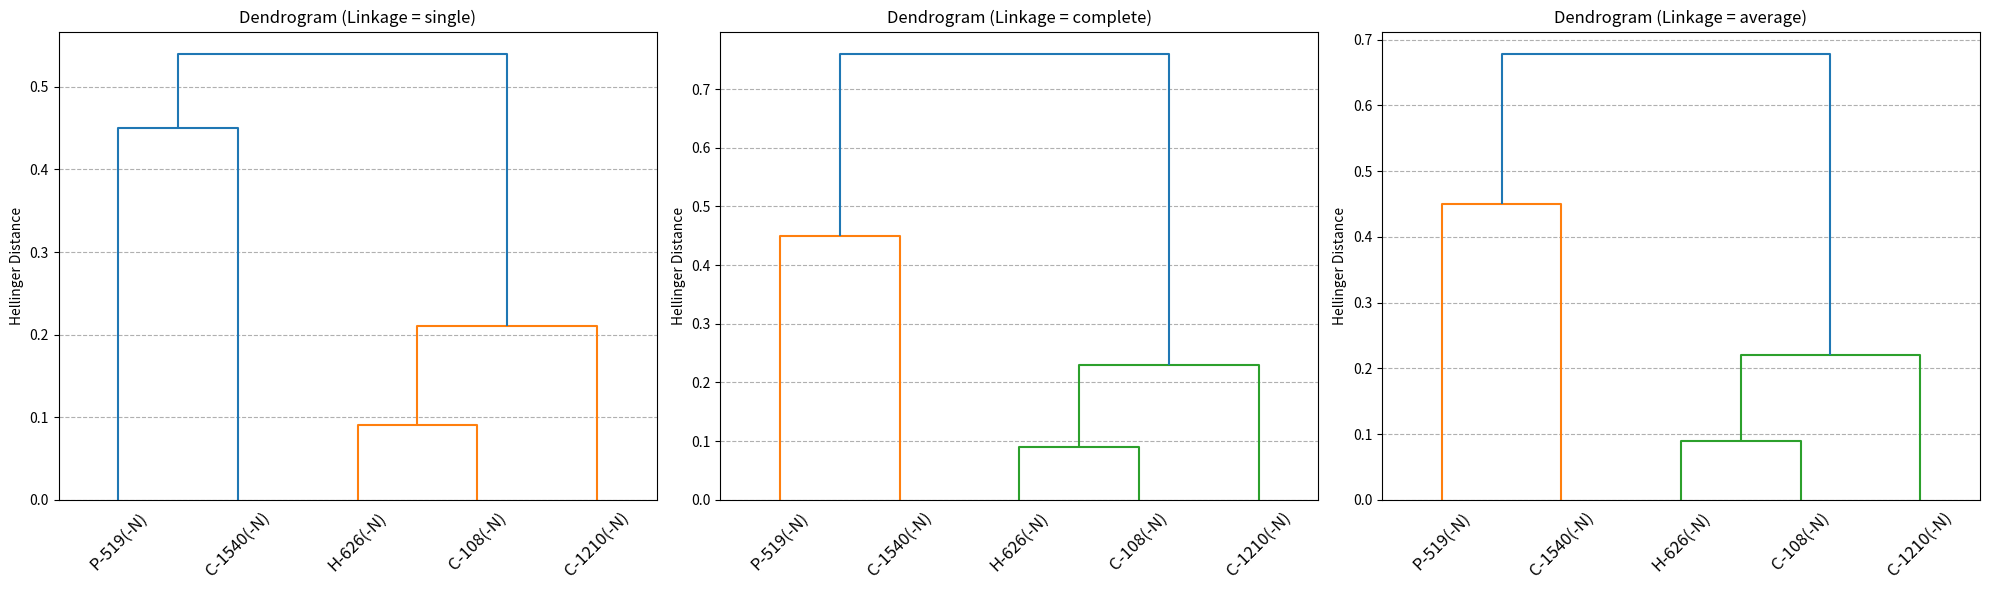

The matplotlib source for this figure:
import numpy as np
from scipy.cluster.hierarchy import dendrogram, linkage
from scipy.spatial.distance import squareform
import matplotlib.pyplot as plt

# 1. Определяем данные
# Названия элементов для меток на графике
labels = ['C-108(-N)', 'C-1210(-N)', 'C-1540(-N)', 'H-626(-N)', 'P-519(-N)']

# Ваша матрица расстояний Хеллингера
distance_matrix = np.array([
    [0.00, 0.23, 0.76, 0.09, 0.63],
    [0.23, 0.00, 0.76, 0.21, 0.54],
    [0.76, 0.76, 0.00, 0.76, 0.45],
    [0.09, 0.21, 0.76, 0.00, 0.62],
    [0.63, 0.54, 0.45, 0.62, 0.00]
])

# 2. Преобразуем матрицу в нужный формат
# Функция linkage() требует матрицу расстояний в "сжатом" формате (одномерный массив)
# squareform() преобразует квадратную матрицу в этот формат
condensed_dist_matrix = squareform(distance_matrix)

# 3. Создаем фигуру для трех графиков
plt.figure(figsize=(20, 6))

# --- График 1: Single Linkage (одиночная связь) ---
plt.subplot(1, 3, 1)
linked_single = linkage(condensed_dist_matrix, method='single')
dendrogram(
    linked_single,
    orientation='top',
    labels=labels,
    distance_sort='descending',
    show_leaf_counts=True
)
plt.title('Dendrogram (Linkage = single)')
plt.ylabel('Hellinger Distance')
plt.xticks(rotation=45)
plt.grid(axis='y', linestyle='--')


# --- График 2: Complete Linkage (полная связь) ---
plt.subplot(1, 3, 2)
linked_complete = linkage(condensed_dist_matrix, method='complete')
dendrogram(
    linked_complete,
    orientation='top',
    labels=labels,
    distance_sort='descending',
    show_leaf_counts=True
)
plt.title('Dendrogram (Linkage = complete)')
plt.ylabel('Hellinger Distance')
plt.xticks(rotation=45)
plt.grid(axis='y', linestyle='--')


# --- График 3: Average Linkage (средняя связь) ---
plt.subplot(1, 3, 3)
linked_average = linkage(condensed_dist_matrix, method='average')
dendrogram(
    linked_average,
    orientation='top',
    labels=labels,
    distance_sort='descending',
    show_leaf_counts=True
)
plt.title('Dendrogram (Linkage = average)')
plt.ylabel('Hellinger Distance')
plt.xticks(rotation=45)
plt.grid(axis='y', linestyle='--')

# Показываем все графики
plt.tight_layout() # Автоматически подгоняет графики, чтобы они не перекрывались
plt.show()
